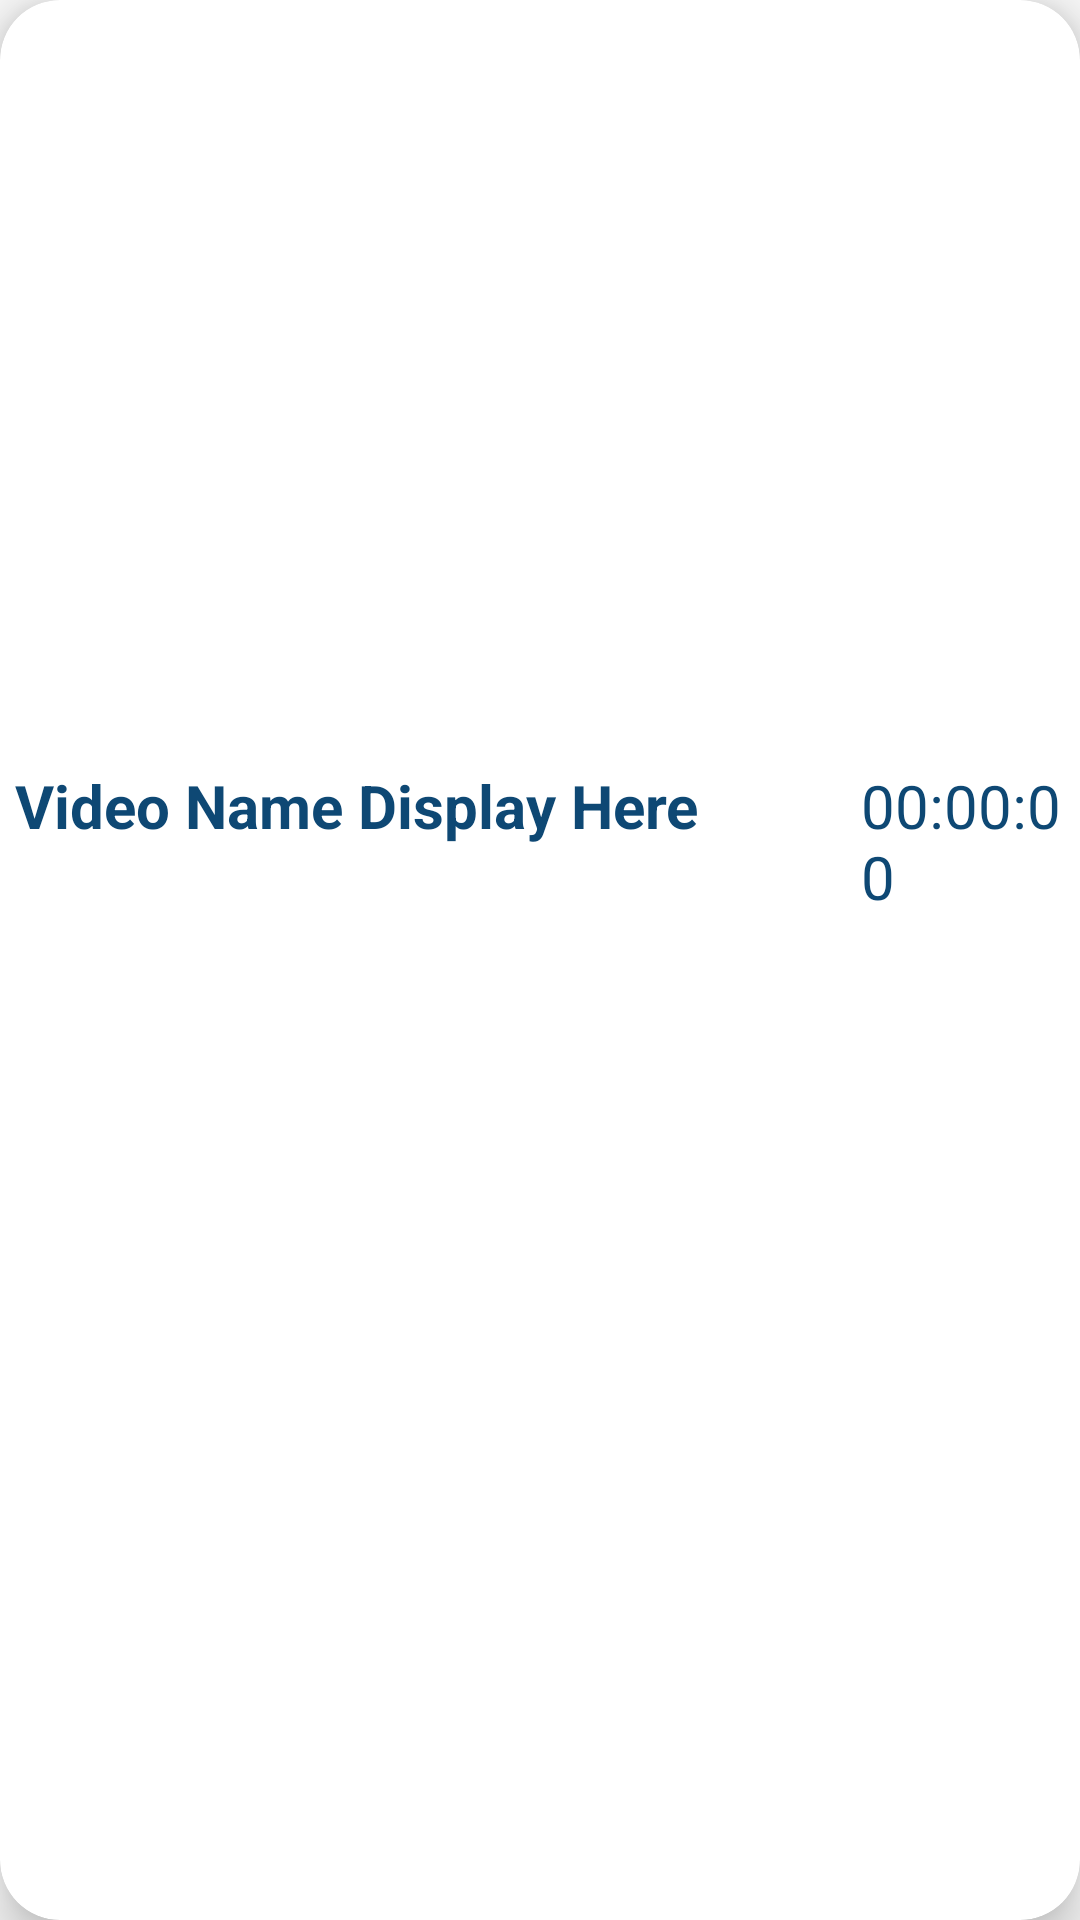

Reconstruct the res/layout file that produces this screen, plus the resources it refers to.
<!-- AndroidManifest.xml: application theme AppTheme -->
<!-- res/layout/video_raw_item.xml -->
<?xml version="1.0" encoding="utf-8"?>
<android.support.v7.widget.CardView xmlns:android="http://schemas.android.com/apk/res/android"
    xmlns:tools="http://schemas.android.com/tools"
    android:layout_width="match_parent"
    android:layout_height="wrap_content"
    xmlns:app="http://schemas.android.com/apk/res-auto"
    app:cardCornerRadius="20dp"
    android:layout_margin="10dp"
    app:cardElevation="10dp">

    <LinearLayout
        android:layout_width="match_parent"
        android:layout_height="wrap_content"
        android:orientation="vertical">
        <ImageView
            android:id="@+id/imageView"
            android:layout_width="match_parent"
            android:layout_height="240dp"
            android:scaleType="fitXY"
            android:layout_margin="5dp"
            android:src="@mipmap/ic_launcher_round"/>
        <LinearLayout
            android:layout_width="match_parent"
            android:layout_height="wrap_content"
            android:orientation="horizontal">
            <TextView
                android:id="@+id/txtVideoName"
                android:text="Video Name Display Here"
                android:layout_width="0dp"
                android:layout_height="wrap_content"
                android:layout_weight="0.8"
                android:textStyle="bold"
                android:textSize="20dp"
                android:textColor="@color/colorPrimaryDark"
                android:layout_margin="5dp"
                />
            <TextView
                android:id="@+id/txtVideoDuration"
                android:text="00:00:00"
                android:layout_width="0dp"
                android:layout_height="wrap_content"
                android:layout_weight="0.2"
                android:textSize="20dp"
                android:textColor="@color/colorPrimaryDark"
                android:layout_margin="5dp"
                />
        </LinearLayout>
    </LinearLayout>





</android.support.v7.widget.CardView>
<!-- resources referenced by this layout -->
<resources>
  <color name="colorPrimaryDark">#0E4874</color>
  <style name="AppTheme" parent="Theme.AppCompat.Light.DarkActionBar">
          
          <item name="colorPrimary">@color/colorPrimary</item>
          <item name="colorPrimaryDark">@color/colorPrimaryDark</item>
          <item name="colorAccent">@color/colorAccent</item>
          <item name="windowNoTitle">true</item>
          <item name="windowActionBar">false</item>
  
          <item name="android:windowContentTransitions" tools:ignore="NewApi">true</item>
          <item name="android:windowAllowEnterTransitionOverlap" tools:ignore="NewApi">true</item>
          <item name="android:windowAllowReturnTransitionOverlap" tools:ignore="NewApi">true</item>
          <item name="android:windowSharedElementEnterTransition" tools:ignore="NewApi">@android:transition/move</item>
          <item name="android:windowSharedElementExitTransition" tools:ignore="NewApi">@android:transition/move</item>
      </style>
  <color name="colorPrimary">#125688</color>
  <color name="colorAccent">#D81B60</color>
</resources>
